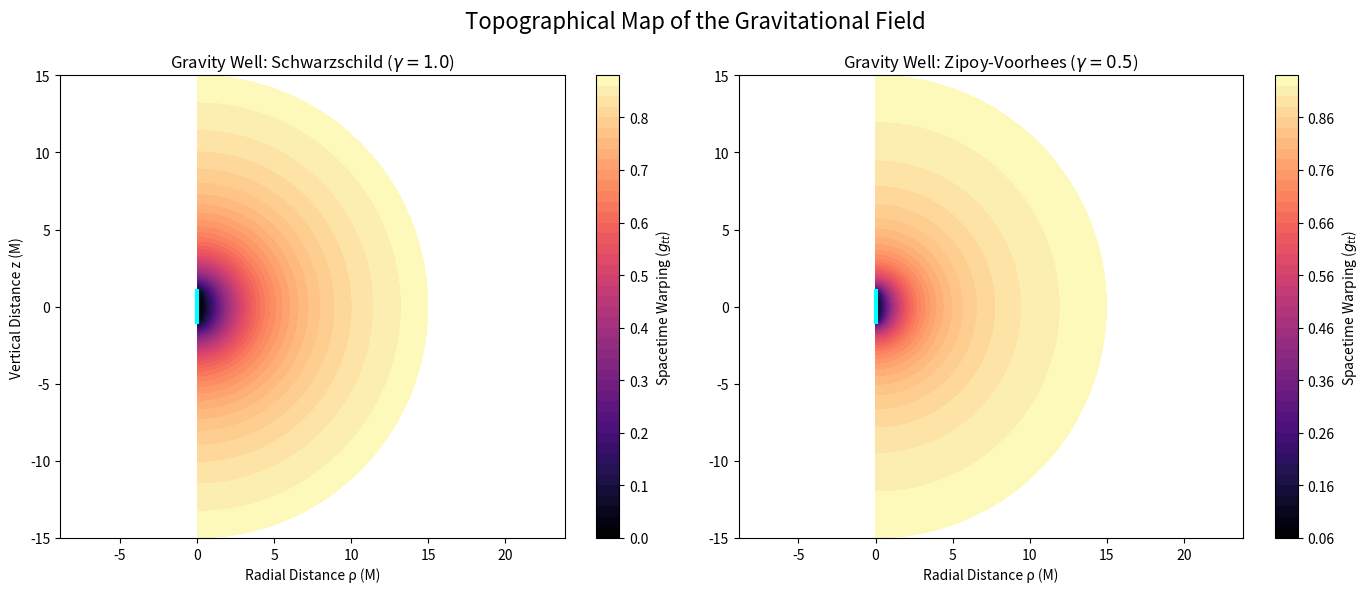

This figure's Python source:
import numpy as np
import matplotlib.pyplot as plt

# Ορισμός του δυναμικού (g_tt component)
def gravitational_potential(x, gamma):
    # Αποφυγή διαίρεσης με το μηδέν ακριβώς πάνω στην ιδιομορφία (x=1)
    x = np.where(x <= 1.01, 1.01, x) 
    return ((x - 1) / (x + 1))**gamma

# Δημιουργία πλέγματος συντεταγμένων (Grid)
M = 1.0
x_vals = np.linspace(1.01, 15, 400)
y_vals = np.linspace(-1, 1, 400)
X_grid, Y_grid = np.meshgrid(x_vals, y_vals)

# Μετατροπή σε Κυλινδρικές Συντεταγμένες (για να φαίνεται στο φυσικό χώρο)
Rho = M * np.sqrt((X_grid**2 - 1) * (1 - Y_grid**2))
Z = M * X_grid * Y_grid

# Υπολογισμός του πηγαδιού βαρύτητας για δύο περιπτώσεις
V_spherical = gravitational_potential(X_grid, gamma=1.0)
V_deformed = gravitational_potential(X_grid, gamma=0.5)

# --- ΣΧΕΔΙΑΣΜΟΣ ---
fig, (ax1, ax2) = plt.subplots(1, 2, figsize=(14, 6))

# Χάρτης 1: Schwarzschild
contour1 = ax1.contourf(Rho, Z, V_spherical, levels=50, cmap='magma')
ax1.plot([0, 0], [-M, M], color='cyan', linewidth=3, label='Singularity')
ax1.set_title("Gravity Well: Schwarzschild ($\gamma=1.0$)")
ax1.set_xlabel("Radial Distance ρ (M)")
ax1.set_ylabel("Vertical Distance z (M)")
ax1.axis('equal')
fig.colorbar(contour1, ax=ax1, label='Spacetime Warping ($g_{tt}$)')

# Χάρτης 2: Zipoy-Voorhees
contour2 = ax2.contourf(Rho, Z, V_deformed, levels=50, cmap='magma')
ax2.plot([0, 0], [-M, M], color='cyan', linewidth=3, label='Singularity Rod')
ax2.set_title("Gravity Well: Zipoy-Voorhees ($\gamma=0.5$)")
ax2.set_xlabel("Radial Distance ρ (M)")
ax2.axis('equal')
fig.colorbar(contour2, ax=ax2, label='Spacetime Warping ($g_{tt}$)')

plt.suptitle("Topographical Map of the Gravitational Field", fontsize=16)
plt.tight_layout()
plt.show()
